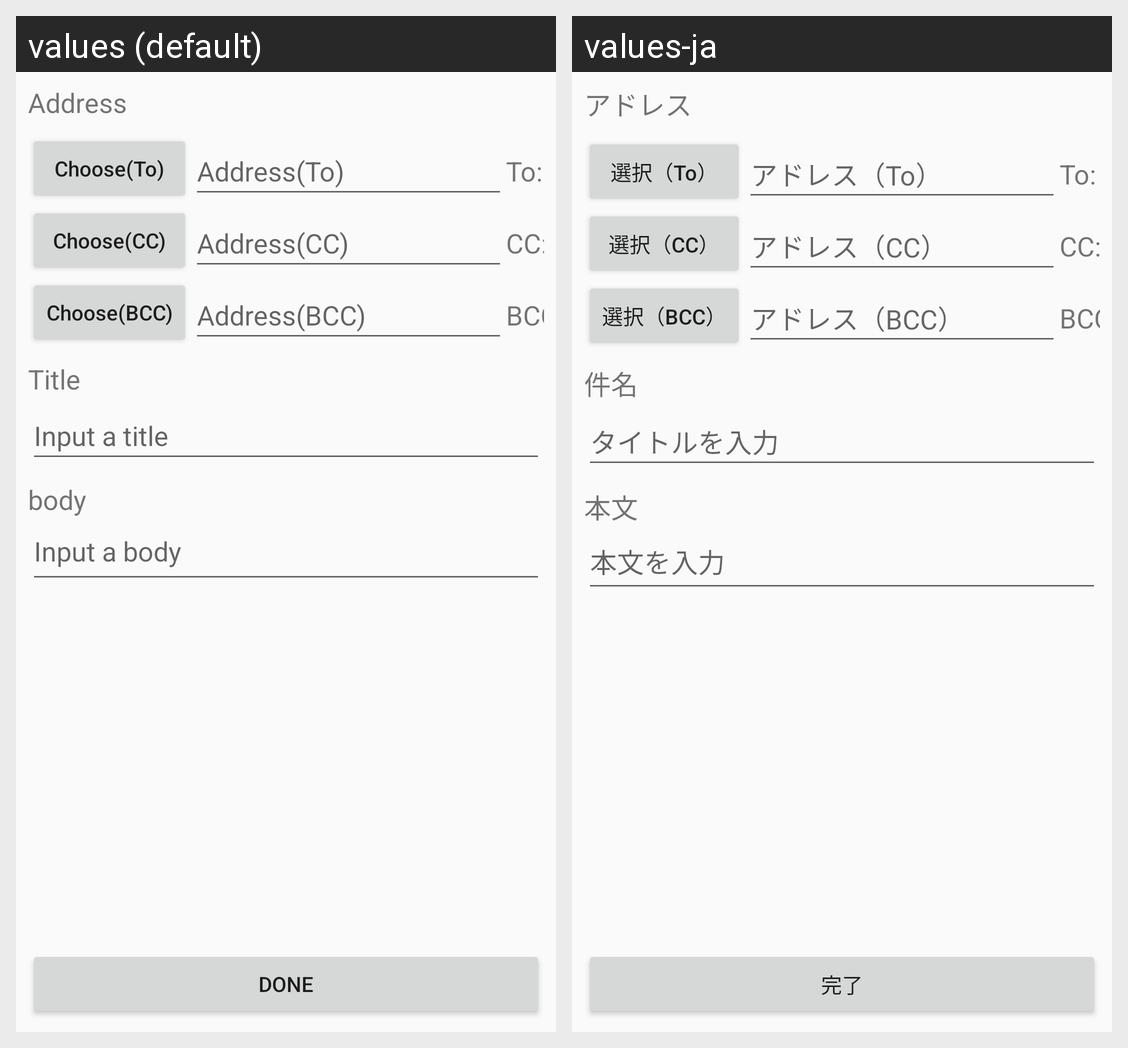

For this localized Android screen grid, give each drawn string resource with its value in every locale shown.
Android screen res/layout/activity_add_message.xml rendered under 2 locales, left to right: values (default), values-ja. Device: Nexus 5 (rendered at 1080×1920; each locale shown at half size, 540×960, under a caption strip naming it); theme Theme.AppCompat.DayNight.
Strings drawn on this screen, with the default value and each locale's value (text and hints the layout hard-codes, and strings that could not be matched under every locale, appear in the picture but are not listed):

done
  values: done
  values-ja: 完了

input_a_body
  values: Input a body
  values-ja: 本文を入力

input_a_title
  values: Input a title
  values-ja: タイトルを入力

choose_To
  values: Choose(To)
  values-ja: 選択（To）

address_To
  values: Address(To)
  values-ja: アドレス（To）

to_colon
  values: To:
  values-ja: To:

choose_CC
  values: Choose(CC)
  values-ja: 選択（CC）

address_CC
  values: Address(CC)
  values-ja: アドレス（CC）

CC_colon
  values: CC:
  values-ja: CC:

choose_BCC
  values: Choose(BCC)
  values-ja: 選択（BCC）

address_BCC
  values: Address(BCC)
  values-ja: アドレス（BCC）

BCC_colon
  values: BCC:
  values-ja: BCC:

body
  values: body
  values-ja: 本文

title
  values: Title
  values-ja: 件名

address
  values: Address
  values-ja: アドレス
